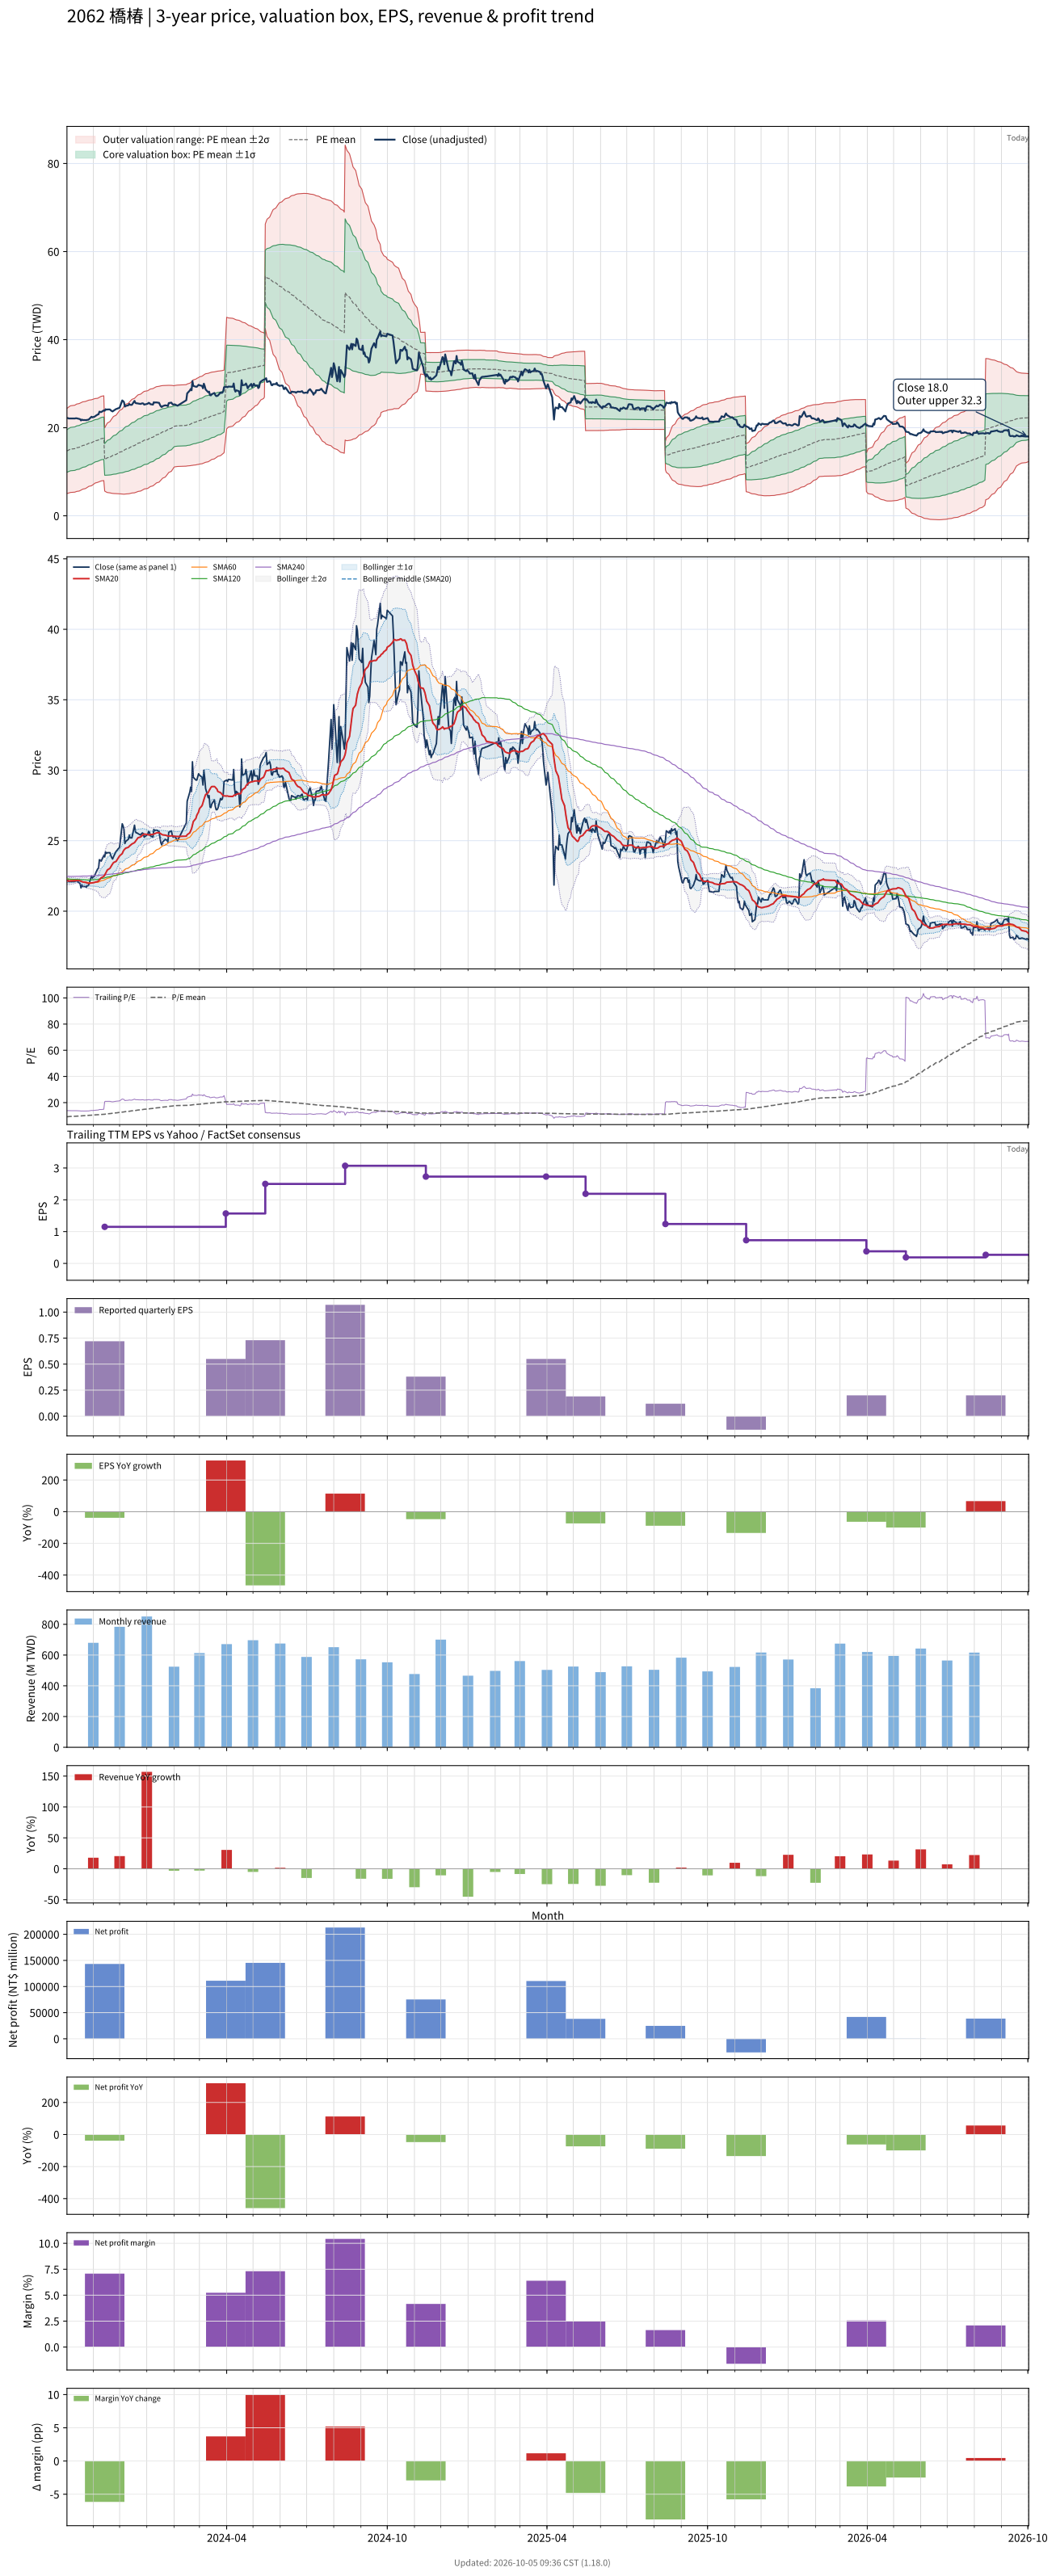

Values plotted in this chart, from the file beside it:
# chart-version: skill-stock-dynamic-val…
date, close, available_date, period_end, eps, ttm_eps, pe, pe_mean, pe_std, price_m2, price_m1, price_mean, price_p1, price_p2, forward_eps, forward_pe, forward_pe_mean, forward_pe_std, forward_price_m2, forward_price_m1, forward_price_mean, forward_price_p1, forward_price_p2, sma20
2023-10-02, 22.2, 2023-08-14, 2023-06-30, 0.5, 1.6, 13.88, 9.208, 3.021, 5.065, 9.899, 14.73, 19.57, 24.4, , , , , , , , , , 22.15
2023-10-03, 22.2, 2023-08-14, 2023-06-30, 0.5, 1.6, 13.88, 9.273, 3.038, 5.116, 9.976, 14.84, 19.7, 24.56, , , , , , , , , , 22.14
2023-10-04, 22.1, 2023-08-14, 2023-06-30, 0.5, 1.6, 13.81, 9.337, 3.052, 5.173, 10.06, 14.94, 19.82, 24.7, , , , , , , , , , 22.14
2023-10-05, 22.1, 2023-08-14, 2023-06-30, 0.5, 1.6, 13.81, 9.401, 3.064, 5.236, 10.14, 15.04, 19.94, 24.85, , , , , , , , , , 22.14
2023-10-06, 22.1, 2023-08-14, 2023-06-30, 0.5, 1.6, 13.81, 9.465, 3.075, 5.303, 10.22, 15.14, 20.06, 24.99, , , , , , , , , , 22.15
2023-10-11, 22.1, 2023-08-14, 2023-06-30, 0.5, 1.6, 13.81, 9.53, 3.085, 5.376, 10.31, 15.25, 20.18, 25.12, , , , , , , , , , 22.16
2023-10-12, 22.15, 2023-08-14, 2023-06-30, 0.5, 1.6, 13.84, 9.594, 3.093, 5.453, 10.4, 15.35, 20.3, 25.25, , , , , , , , , , 22.17
2023-10-13, 22.15, 2023-08-14, 2023-06-30, 0.5, 1.6, 13.84, 9.659, 3.1, 5.534, 10.49, 15.45, 20.41, 25.38, , , , , , , , , , 22.18
2023-10-16, 22, 2023-08-14, 2023-06-30, 0.5, 1.6, 13.75, 9.723, 3.104, 5.624, 10.59, 15.56, 20.52, 25.49, , , , , , , , , , 22.17
2023-10-17, 21.95, 2023-08-14, 2023-06-30, 0.5, 1.6, 13.72, 9.788, 3.106, 5.724, 10.69, 15.66, 20.63, 25.6, , , , , , , , , , 22.15
2023-10-18, 21.65, 2023-08-14, 2023-06-30, 0.5, 1.6, 13.53, 9.852, 3.104, 5.831, 10.8, 15.76, 20.73, 25.69, , , , , , , , , , 22.12
2023-10-19, 21.85, 2023-08-14, 2023-06-30, 0.5, 1.6, 13.66, 9.917, 3.101, 5.943, 10.91, 15.87, 20.83, 25.79, , , , , , , , , , 22.1
2023-10-20, 21.75, 2023-08-14, 2023-06-30, 0.5, 1.6, 13.59, 9.981, 3.097, 6.06, 11.02, 15.97, 20.92, 25.88, , , , , , , , , , 22.07
2023-10-23, 21.75, 2023-08-14, 2023-06-30, 0.5, 1.6, 13.59, 10.04, 3.092, 6.179, 11.13, 16.07, 21.02, 25.96, , , , , , , , , , 22.04
2023-10-24, 21.7, 2023-08-14, 2023-06-30, 0.5, 1.6, 13.56, 10.11, 3.085, 6.3, 11.24, 16.17, 21.11, 26.05, , , , , , , , , , 22.02
2023-10-25, 21.8, 2023-08-14, 2023-06-30, 0.5, 1.6, 13.62, 10.17, 3.078, 6.427, 11.35, 16.28, 21.2, 26.12, , , , , , , , , , 22
2023-10-26, 21.8, 2023-08-14, 2023-06-30, 0.5, 1.6, 13.62, 10.24, 3.068, 6.56, 11.47, 16.38, 21.29, 26.2, , , , , , , , , , 21.98
2023-10-27, 21.9, 2023-08-14, 2023-06-30, 0.5, 1.6, 13.69, 10.3, 3.058, 6.695, 11.59, 16.48, 21.38, 26.27, , , , , , , , , , 21.97
2023-10-30, 22.5, 2023-08-14, 2023-06-30, 0.5, 1.6, 14.06, 10.37, 3.051, 6.828, 11.71, 16.59, 21.47, 26.35, , , , , , , , , , 22
2023-10-31, 22.35, 2023-08-14, 2023-06-30, 0.5, 1.6, 13.97, 10.44, 3.04, 6.969, 11.83, 16.7, 21.56, 26.43, , , , , , , , , , 22
2023-11-01, 22.45, 2023-08-14, 2023-06-30, 0.5, 1.6, 14.03, 10.5, 3.028, 7.116, 11.96, 16.81, 21.65, 26.5, , , , , , , , , , 22.02
2023-11-02, 22.45, 2023-08-14, 2023-06-30, 0.5, 1.6, 14.03, 10.57, 3.015, 7.269, 12.09, 16.92, 21.74, 26.56, , , , , , , , , , 22.03
2023-11-03, 22.6, 2023-08-14, 2023-06-30, 0.5, 1.6, 14.12, 10.64, 2.999, 7.431, 12.23, 17.03, 21.83, 26.62, , , , , , , , , , 22.05
2023-11-06, 23, 2023-08-14, 2023-06-30, 0.5, 1.6, 14.38, 10.71, 2.983, 7.598, 12.37, 17.14, 21.92, 26.69, , , , , , , , , , 22.1
2023-11-07, 23.05, 2023-08-14, 2023-06-30, 0.5, 1.6, 14.41, 10.77, 2.986, 7.682, 12.46, 17.24, 22.02, 26.79, , , , , , , , , , 22.15
2023-11-08, 23.65, 2023-08-14, 2023-06-30, 0.5, 1.6, 14.78, 10.83, 2.992, 7.76, 12.55, 17.34, 22.12, 26.91, , , , , , , , , , 22.23
2023-11-09, 23.6, 2023-08-14, 2023-06-30, 0.5, 1.6, 14.75, 10.89, 2.998, 7.838, 12.63, 17.43, 22.23, 27.03, , , , , , , , , , 22.3
2023-11-10, 23.55, 2023-08-14, 2023-06-30, 0.5, 1.6, 14.72, 10.95, 3.003, 7.918, 12.72, 17.53, 22.33, 27.14, , , , , , , , , , 22.37
2023-11-13, 23.95, 2023-08-14, 2023-06-30, 0.5, 1.6, 14.97, 11.02, 3.008, 7.999, 12.81, 17.63, 22.44, 27.25, , , , , , , , , , 22.46
2023-11-14, 23.85, 2023-11-14, 2023-09-30, 0.72, 1.15, 20.74, 11.13, 3.12, 5.618, 9.206, 12.79, 16.38, 19.97, , , , , , , , , , 22.56
2023-11-15, 24.2, 2023-11-14, 2023-09-30, 0.72, 1.15, 21.04, 11.24, 3.232, 5.49, 9.207, 12.92, 16.64, 20.36, , , , , , , , , , 22.69
2023-11-16, 24.1, 2023-11-14, 2023-09-30, 0.72, 1.15, 20.96, 11.35, 3.334, 5.383, 9.217, 13.05, 16.88, 20.72, , , , , , , , , , 22.8
2023-11-17, 24.15, 2023-11-14, 2023-09-30, 0.72, 1.15, 21, 11.46, 3.43, 5.29, 9.235, 13.18, 17.12, 21.07, , , , , , , , , , 22.92
2023-11-20, 24.15, 2023-11-14, 2023-09-30, 0.72, 1.15, 21, 11.57, 3.519, 5.214, 9.262, 13.31, 17.36, 21.4, , , , , , , , , , 23.04
2023-11-21, 23.95, 2023-11-14, 2023-09-30, 0.72, 1.15, 20.83, 11.68, 3.599, 5.158, 9.298, 13.44, 17.58, 21.71, , , , , , , , , , 23.15
2023-11-22, 23.8, 2023-11-14, 2023-09-30, 0.72, 1.15, 20.7, 11.79, 3.671, 5.12, 9.342, 13.56, 17.78, 22.01, , , , , , , , , , 23.25
2023-11-23, 23.7, 2023-11-14, 2023-09-30, 0.72, 1.15, 20.61, 11.9, 3.737, 5.094, 9.391, 13.69, 17.99, 22.28, , , , , , , , , , 23.35
2023-11-24, 23.85, 2023-11-14, 2023-09-30, 0.72, 1.15, 20.74, 12.01, 3.802, 5.069, 9.441, 13.81, 18.19, 22.56, , , , , , , , , , 23.45
2023-11-27, 24.25, 2023-11-14, 2023-09-30, 0.72, 1.15, 21.09, 12.12, 3.87, 5.042, 9.492, 13.94, 18.39, 22.84, , , , , , , , , , 23.53
2023-11-28, 24.3, 2023-11-14, 2023-09-30, 0.72, 1.15, 21.13, 12.24, 3.934, 5.022, 9.547, 14.07, 18.6, 23.12, , , , , , , , , , 23.63
2023-11-29, 24.4, 2023-11-14, 2023-09-30, 0.72, 1.15, 21.22, 12.35, 3.997, 5.009, 9.605, 14.2, 18.8, 23.39, , , , , , , , , , 23.73
2023-11-30, 24.45, 2023-11-14, 2023-09-30, 0.72, 1.15, 21.26, 12.46, 4.057, 4.999, 9.664, 14.33, 18.99, 23.66, , , , , , , , , , 23.83
2023-12-01, 24.55, 2023-11-14, 2023-09-30, 0.72, 1.15, 21.35, 12.57, 4.114, 4.996, 9.727, 14.46, 19.19, 23.92, , , , , , , , , , 23.93
2023-12-04, 26.2, 2023-11-14, 2023-09-30, 0.72, 1.15, 22.78, 12.7, 4.197, 4.949, 9.775, 14.6, 19.43, 24.25, , , , , , , , , , 24.09
2023-12-05, 26.05, 2023-11-14, 2023-09-30, 0.72, 1.15, 22.65, 12.82, 4.27, 4.921, 9.831, 14.74, 19.65, 24.56, , , , , , , , , , 24.23
2023-12-06, 25.8, 2023-11-14, 2023-09-30, 0.72, 1.15, 22.43, 12.94, 4.335, 4.91, 9.896, 14.88, 19.87, 24.85, , , , , , , , , , 24.34
2023-12-07, 24.8, 2023-11-14, 2023-09-30, 0.72, 1.15, 21.57, 13.05, 4.382, 4.932, 9.971, 15.01, 20.05, 25.09, , , , , , , , , , 24.4
2023-12-08, 24.95, 2023-11-14, 2023-09-30, 0.72, 1.15, 21.7, 13.17, 4.428, 4.957, 10.05, 15.14, 20.23, 25.33, , , , , , , , , , 24.47
2023-12-11, 25.1, 2023-11-14, 2023-09-30, 0.72, 1.15, 21.83, 13.28, 4.472, 4.988, 10.13, 15.27, 20.42, 25.56, , , , , , , , , , 24.53
2023-12-12, 25.4, 2023-11-14, 2023-09-30, 0.72, 1.15, 22.09, 13.4, 4.517, 5.022, 10.22, 15.41, 20.6, 25.8, , , , , , , , , , 24.61
2023-12-13, 25.2, 2023-11-14, 2023-09-30, 0.72, 1.15, 21.91, 13.52, 4.554, 5.069, 10.31, 15.54, 20.78, 26.02, , , , , , , , , , 24.66
2023-12-14, 25.2, 2023-11-14, 2023-09-30, 0.72, 1.15, 21.91, 13.63, 4.59, 5.122, 10.4, 15.68, 20.96, 26.23, , , , , , , , , , 24.71
2023-12-15, 25.2, 2023-11-14, 2023-09-30, 0.72, 1.15, 21.91, 13.75, 4.623, 5.178, 10.49, 15.81, 21.13, 26.44, , , , , , , , , , 24.77
2023-12-18, 26.1, 2023-11-14, 2023-09-30, 0.72, 1.15, 22.7, 13.87, 4.663, 5.225, 10.59, 15.95, 21.31, 26.68, , , , , , , , , , 24.86
2023-12-19, 25.65, 2023-11-14, 2023-09-30, 0.72, 1.15, 22.3, 13.99, 4.695, 5.29, 10.69, 16.09, 21.49, 26.89, , , , , , , , , , 24.95
2023-12-20, 25.55, 2023-11-14, 2023-09-30, 0.72, 1.15, 22.22, 14.11, 4.722, 5.365, 10.79, 16.22, 21.65, 27.08, , , , , , , , , , 25.04
2023-12-21, 25.55, 2023-11-14, 2023-09-30, 0.72, 1.15, 22.22, 14.23, 4.746, 5.443, 10.9, 16.36, 21.82, 27.28, , , , , , , , , , 25.13
2023-12-22, 25.5, 2023-11-14, 2023-09-30, 0.72, 1.15, 22.17, 14.34, 4.767, 5.53, 11.01, 16.49, 21.98, 27.46, , , , , , , , , , 25.21
2023-12-25, 25.4, 2023-11-14, 2023-09-30, 0.72, 1.15, 22.09, 14.46, 4.784, 5.627, 11.13, 16.63, 22.13, 27.63, , , , , , , , , , 25.27
... 670 more rows
